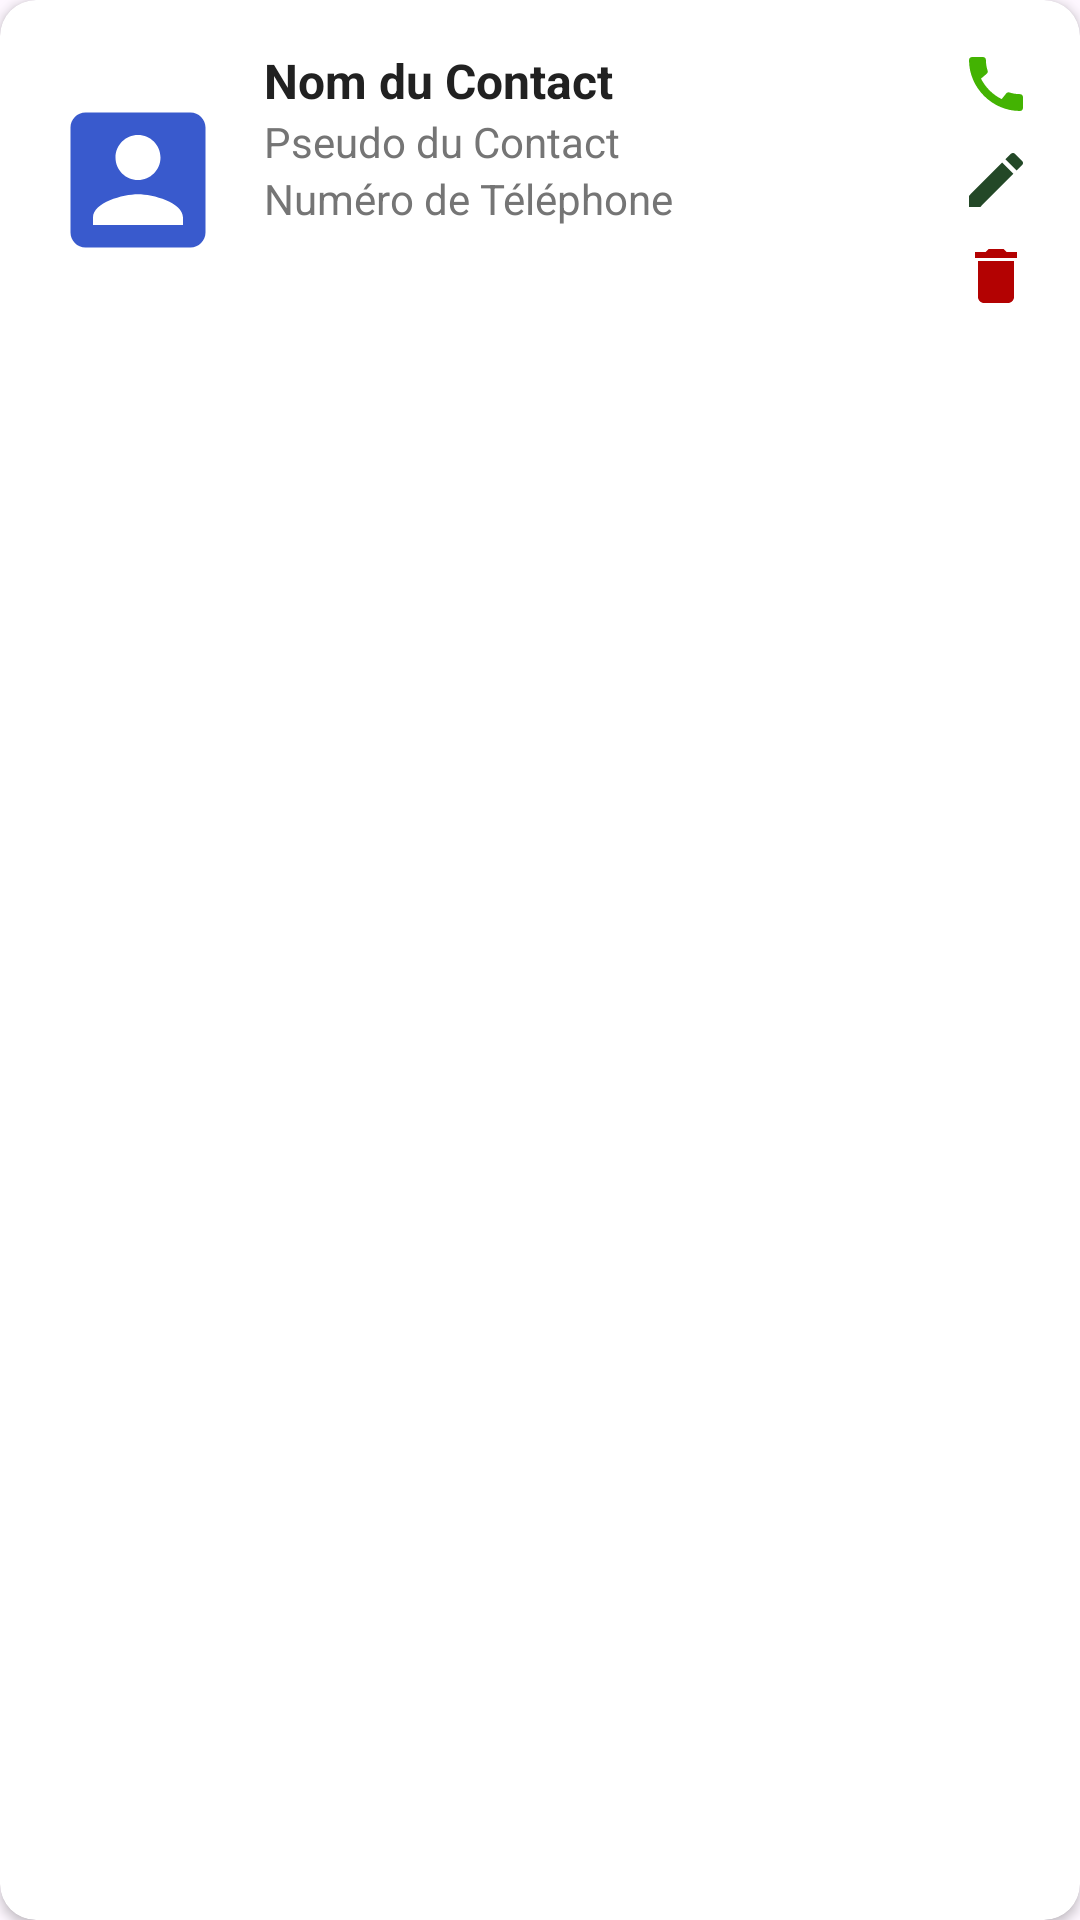

Write the Android layout XML for this screen, with the resource values it uses.
<!-- AndroidManifest.xml: application theme Theme.GestionProfil -->
<!-- res/layout/view_contact.xml -->
<androidx.cardview.widget.CardView
    xmlns:android="http://schemas.android.com/apk/res/android"
    xmlns:app="http://schemas.android.com/apk/res-auto"
    android:layout_width="match_parent"
    android:layout_height="wrap_content"
    android:layout_margin="12dp"
    android:elevation="8dp"
    app:cardCornerRadius="12dp"
    app:cardBackgroundColor="#FFFFFF">

    
    <LinearLayout
        android:layout_width="match_parent"
        android:layout_height="wrap_content"
        android:orientation="horizontal"
        android:padding="16dp">

        
        <ImageView
            android:id="@+id/imageView"
            android:layout_width="60dp"
            android:layout_height="60dp"
            android:layout_gravity="center_vertical"
            android:layout_marginEnd="12dp"
            android:src="@drawable/baseline_account_box_24"
            android:scaleType="centerCrop"
            />

        
        <LinearLayout
            android:layout_width="0dp"
            android:layout_height="wrap_content"
            android:layout_weight="1"
            android:orientation="vertical">

            
            <TextView
                android:id="@+id/tvNom_Contact"
                android:layout_width="match_parent"
                android:layout_height="wrap_content"
                android:text="Nom du Contact"
                android:textColor="#212121"
                android:textSize="16sp"
                android:textStyle="bold" />

            
            <TextView
                android:id="@+id/tvPseudo_Contact"
                android:layout_width="match_parent"
                android:layout_height="wrap_content"
                android:text="Pseudo du Contact"
                android:textColor="#757575"
                android:textSize="14sp" />

            
            <TextView
                android:id="@+id/tvPhone_Contact"
                android:layout_width="match_parent"
                android:layout_height="wrap_content"
                android:text="Numéro de Téléphone"
                android:textColor="#757575"
                android:textSize="14sp" />
        </LinearLayout>

        
        <LinearLayout
            android:layout_width="wrap_content"
            android:layout_height="wrap_content"
            android:orientation="vertical"
            android:gravity="center">

            <ImageView
                android:id="@+id/imageViewCall"
                android:layout_width="24dp"
                android:layout_height="24dp"
                android:layout_marginBottom="8dp"
                android:src="@drawable/baseline_call_24"
                android:contentDescription="Appeler" />

            <ImageView
                android:id="@+id/imageViewEdit"
                android:layout_width="24dp"
                android:layout_height="24dp"
                android:layout_marginBottom="8dp"
                android:src="@drawable/edit"
                android:contentDescription="Modifier" />

            <ImageView
                android:id="@+id/imageViewDelete"
                android:layout_width="24dp"
                android:layout_height="24dp"
                android:src="@drawable/delete"
                android:contentDescription="Supprimer" />
        </LinearLayout>
    </LinearLayout>
</androidx.cardview.widget.CardView>
<!-- resources referenced by this layout -->
<resources>
  <!-- drawable baseline_account_box_24 (drawable) -->
  <vector xmlns:android="http://schemas.android.com/apk/res/android" android:height="24dp" android:tint="#395ACD" android:viewportHeight="24" android:viewportWidth="24" android:width="24dp">
        
      <path android:fillColor="@android:color/white" android:pathData="M3,5v14c0,1.1 0.89,2 2,2h14c1.1,0 2,-0.9 2,-2L21,5c0,-1.1 -0.9,-2 -2,-2L5,3c-1.11,0 -2,0.9 -2,2zM15,9c0,1.66 -1.34,3 -3,3s-3,-1.34 -3,-3 1.34,-3 3,-3 3,1.34 3,3zM6,17c0,-2 4,-3.1 6,-3.1s6,1.1 6,3.1v1L6,18v-1z"/>
      
  </vector>
  <!-- drawable baseline_call_24 (drawable) -->
  <vector xmlns:android="http://schemas.android.com/apk/res/android" android:height="24dp" android:tint="#43B302" android:viewportHeight="24" android:viewportWidth="24" android:width="24dp">
        
      <path android:fillColor="@android:color/white" android:pathData="M20.01,15.38c-1.23,0 -2.42,-0.2 -3.53,-0.56 -0.35,-0.12 -0.74,-0.03 -1.01,0.24l-1.57,1.97c-2.83,-1.35 -5.48,-3.9 -6.89,-6.83l1.95,-1.66c0.27,-0.28 0.35,-0.67 0.24,-1.02 -0.37,-1.11 -0.56,-2.3 -0.56,-3.53 0,-0.54 -0.45,-0.99 -0.99,-0.99H4.19C3.65,3 3,3.24 3,3.99 3,13.28 10.73,21 20.01,21c0.71,0 0.99,-0.63 0.99,-1.18v-3.45c0,-0.54 -0.45,-0.99 -0.99,-0.99z"/>
      
  </vector>
  <!-- drawable delete (drawable) -->
  <vector xmlns:android="http://schemas.android.com/apk/res/android" android:height="24dp" android:tint="#B30202" android:viewportHeight="24" android:viewportWidth="24" android:width="24dp">
        
      <path android:fillColor="@android:color/white" android:pathData="M6,19c0,1.1 0.9,2 2,2h8c1.1,0 2,-0.9 2,-2V7H6v12zM19,4h-3.5l-1,-1h-5l-1,1H5v2h14V4z"/>
      
  </vector>
  <!-- drawable edit (drawable) -->
  <vector xmlns:android="http://schemas.android.com/apk/res/android" android:height="24dp" android:tint="#234827" android:viewportHeight="24" android:viewportWidth="24" android:width="24dp">
        
      <path android:fillColor="@android:color/white" android:pathData="M3,17.25V21h3.75L17.81,9.94l-3.75,-3.75L3,17.25zM20.71,7.04c0.39,-0.39 0.39,-1.02 0,-1.41l-2.34,-2.34c-0.39,-0.39 -1.02,-0.39 -1.41,0l-1.83,1.83 3.75,3.75 1.83,-1.83z"/>
      
  </vector>
  <style name="Theme.GestionProfil" parent="Base.Theme.GestionProfil" />
  <style name="Base.Theme.GestionProfil" parent="Theme.Material3.DayNight.NoActionBar">
          
          
      </style>
</resources>
